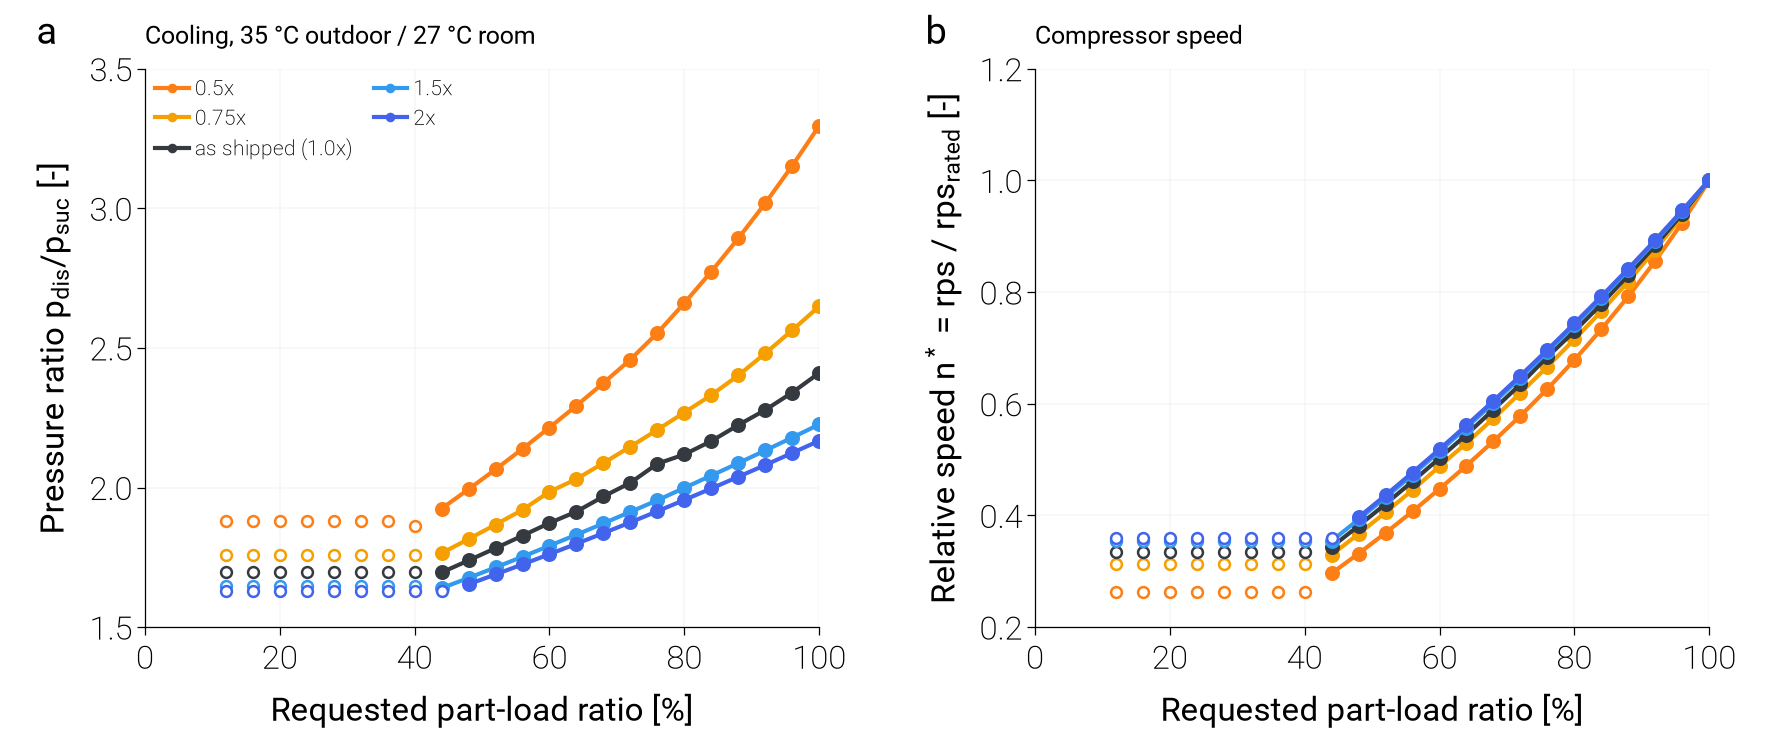

Data behind this chart, as committed beside it:
variant, scale_ou, scale_iu, duty, plr_request, capacity_clamped, failure_reason, pr, n_star, rps, lift_ref_K
joint_0.25, 0.25, 0.25, cooling, 1.0, , model_not_built: reference_capacity_inco…, , , , 
joint_0.25, 0.25, 0.25, cooling, 0.96, , model_not_built: reference_capacity_inco…, , , , 
joint_0.25, 0.25, 0.25, cooling, 0.92, , model_not_built: reference_capacity_inco…, , , , 
joint_0.25, 0.25, 0.25, cooling, 0.88, , model_not_built: reference_capacity_inco…, , , , 
joint_0.25, 0.25, 0.25, cooling, 0.84, , model_not_built: reference_capacity_inco…, , , , 
joint_0.25, 0.25, 0.25, cooling, 0.8, , model_not_built: reference_capacity_inco…, , , , 
joint_0.25, 0.25, 0.25, cooling, 0.76, , model_not_built: reference_capacity_inco…, , , , 
joint_0.25, 0.25, 0.25, cooling, 0.72, , model_not_built: reference_capacity_inco…, , , , 
joint_0.25, 0.25, 0.25, cooling, 0.68, , model_not_built: reference_capacity_inco…, , , , 
joint_0.25, 0.25, 0.25, cooling, 0.64, , model_not_built: reference_capacity_inco…, , , , 
joint_0.25, 0.25, 0.25, cooling, 0.6, , model_not_built: reference_capacity_inco…, , , , 
joint_0.25, 0.25, 0.25, cooling, 0.56, , model_not_built: reference_capacity_inco…, , , , 
joint_0.25, 0.25, 0.25, cooling, 0.52, , model_not_built: reference_capacity_inco…, , , , 
joint_0.25, 0.25, 0.25, cooling, 0.48, , model_not_built: reference_capacity_inco…, , , , 
joint_0.25, 0.25, 0.25, cooling, 0.44, , model_not_built: reference_capacity_inco…, , , , 
joint_0.25, 0.25, 0.25, cooling, 0.4, , model_not_built: reference_capacity_inco…, , , , 
joint_0.25, 0.25, 0.25, cooling, 0.36, , model_not_built: reference_capacity_inco…, , , , 
joint_0.25, 0.25, 0.25, cooling, 0.32, , model_not_built: reference_capacity_inco…, , , , 
joint_0.25, 0.25, 0.25, cooling, 0.28, , model_not_built: reference_capacity_inco…, , , , 
joint_0.25, 0.25, 0.25, cooling, 0.24, , model_not_built: reference_capacity_inco…, , , , 
joint_0.25, 0.25, 0.25, cooling, 0.2, , model_not_built: reference_capacity_inco…, , , , 
joint_0.25, 0.25, 0.25, cooling, 0.16, , model_not_built: reference_capacity_inco…, , , , 
joint_0.25, 0.25, 0.25, cooling, 0.12, , model_not_built: reference_capacity_inco…, , , , 
joint_0.5, 0.5, 0.5, cooling, 1.0, , none, 3.296, 1, 57, 45.39
joint_0.5, 0.5, 0.5, cooling, 0.96, , none, 3.152, 0.9246, 52.69, 43.72
joint_0.5, 0.5, 0.5, cooling, 0.92, , none, 3.018, 0.8558, 48.77, 42.09
joint_0.5, 0.5, 0.5, cooling, 0.88, , none, 2.893, 0.7924, 45.16, 40.5
joint_0.5, 0.5, 0.5, cooling, 0.84, , none, 2.773, 0.7334, 41.8, 38.92
joint_0.5, 0.5, 0.5, cooling, 0.8, , none, 2.661, 0.6783, 38.66, 37.37
joint_0.5, 0.5, 0.5, cooling, 0.76, , none, 2.554, 0.6266, 35.71, 35.82
joint_0.5, 0.5, 0.5, cooling, 0.72, , none, 2.458, 0.5784, 32.96, 34.41
joint_0.5, 0.5, 0.5, cooling, 0.68, , none, 2.375, 0.533, 30.38, 33.13
joint_0.5, 0.5, 0.5, cooling, 0.64, , none, 2.293, 0.4894, 27.89, 31.85
joint_0.5, 0.5, 0.5, cooling, 0.6, , none, 2.215, 0.4475, 25.5, 30.55
joint_0.5, 0.5, 0.5, cooling, 0.56, , none, 2.139, 0.4073, 23.21, 29.25
joint_0.5, 0.5, 0.5, cooling, 0.52, , none, 2.065, 0.3687, 21.02, 27.94
joint_0.5, 0.5, 0.5, cooling, 0.48, , none, 1.994, 0.3318, 18.91, 26.62
joint_0.5, 0.5, 0.5, cooling, 0.44, , none, 1.925, 0.2964, 16.89, 25.29
joint_0.5, 0.5, 0.5, cooling, 0.4, min, none, 1.863, 0.2632, 15.0, 24.06
joint_0.5, 0.5, 0.5, cooling, 0.36, min, none, 1.88, 0.2632, 15.0, 24.39
joint_0.5, 0.5, 0.5, cooling, 0.32, min, none, 1.88, 0.2632, 15.0, 24.39
joint_0.5, 0.5, 0.5, cooling, 0.28, min, none, 1.88, 0.2632, 15.0, 24.39
joint_0.5, 0.5, 0.5, cooling, 0.24, min, none, 1.88, 0.2632, 15.0, 24.39
joint_0.5, 0.5, 0.5, cooling, 0.2, min, none, 1.88, 0.2632, 15.0, 24.39
joint_0.5, 0.5, 0.5, cooling, 0.16, min, none, 1.88, 0.2632, 15.0, 24.39
joint_0.5, 0.5, 0.5, cooling, 0.12, min, none, 1.88, 0.2632, 15.0, 24.39
joint_0.75, 0.75, 0.75, cooling, 1.0, , none, 2.649, 1, 48.05, 37.04
joint_0.75, 0.75, 0.75, cooling, 0.96, , none, 2.563, 0.9362, 44.98, 35.81
joint_0.75, 0.75, 0.75, cooling, 0.92, , none, 2.481, 0.876, 42.09, 34.59
joint_0.75, 0.75, 0.75, cooling, 0.88, , none, 2.402, 0.819, 39.35, 33.39
joint_0.75, 0.75, 0.75, cooling, 0.84, , none, 2.331, 0.7655, 36.78, 32.29
joint_0.75, 0.75, 0.75, cooling, 0.8, , none, 2.269, 0.7152, 34.36, 31.3
joint_0.75, 0.75, 0.75, cooling, 0.76, , none, 2.207, 0.6666, 32.03, 30.28
joint_0.75, 0.75, 0.75, cooling, 0.72, , none, 2.146, 0.6195, 29.76, 29.26
joint_0.75, 0.75, 0.75, cooling, 0.68, , none, 2.088, 0.5739, 27.57, 28.23
joint_0.75, 0.75, 0.75, cooling, 0.64, , none, 2.03, 0.5297, 25.45, 27.2
joint_0.75, 0.75, 0.75, cooling, 0.6, , none, 1.985, 0.4879, 23.44, 26.38
joint_0.75, 0.75, 0.75, cooling, 0.56, , none, 1.92, 0.4455, 21.41, 25.11
joint_0.75, 0.75, 0.75, cooling, 0.52, , none, 1.867, 0.4055, 19.48, 24.07
joint_0.75, 0.75, 0.75, cooling, 0.48, , none, 1.815, 0.3669, 17.63, 23.01
... 78 more rows
